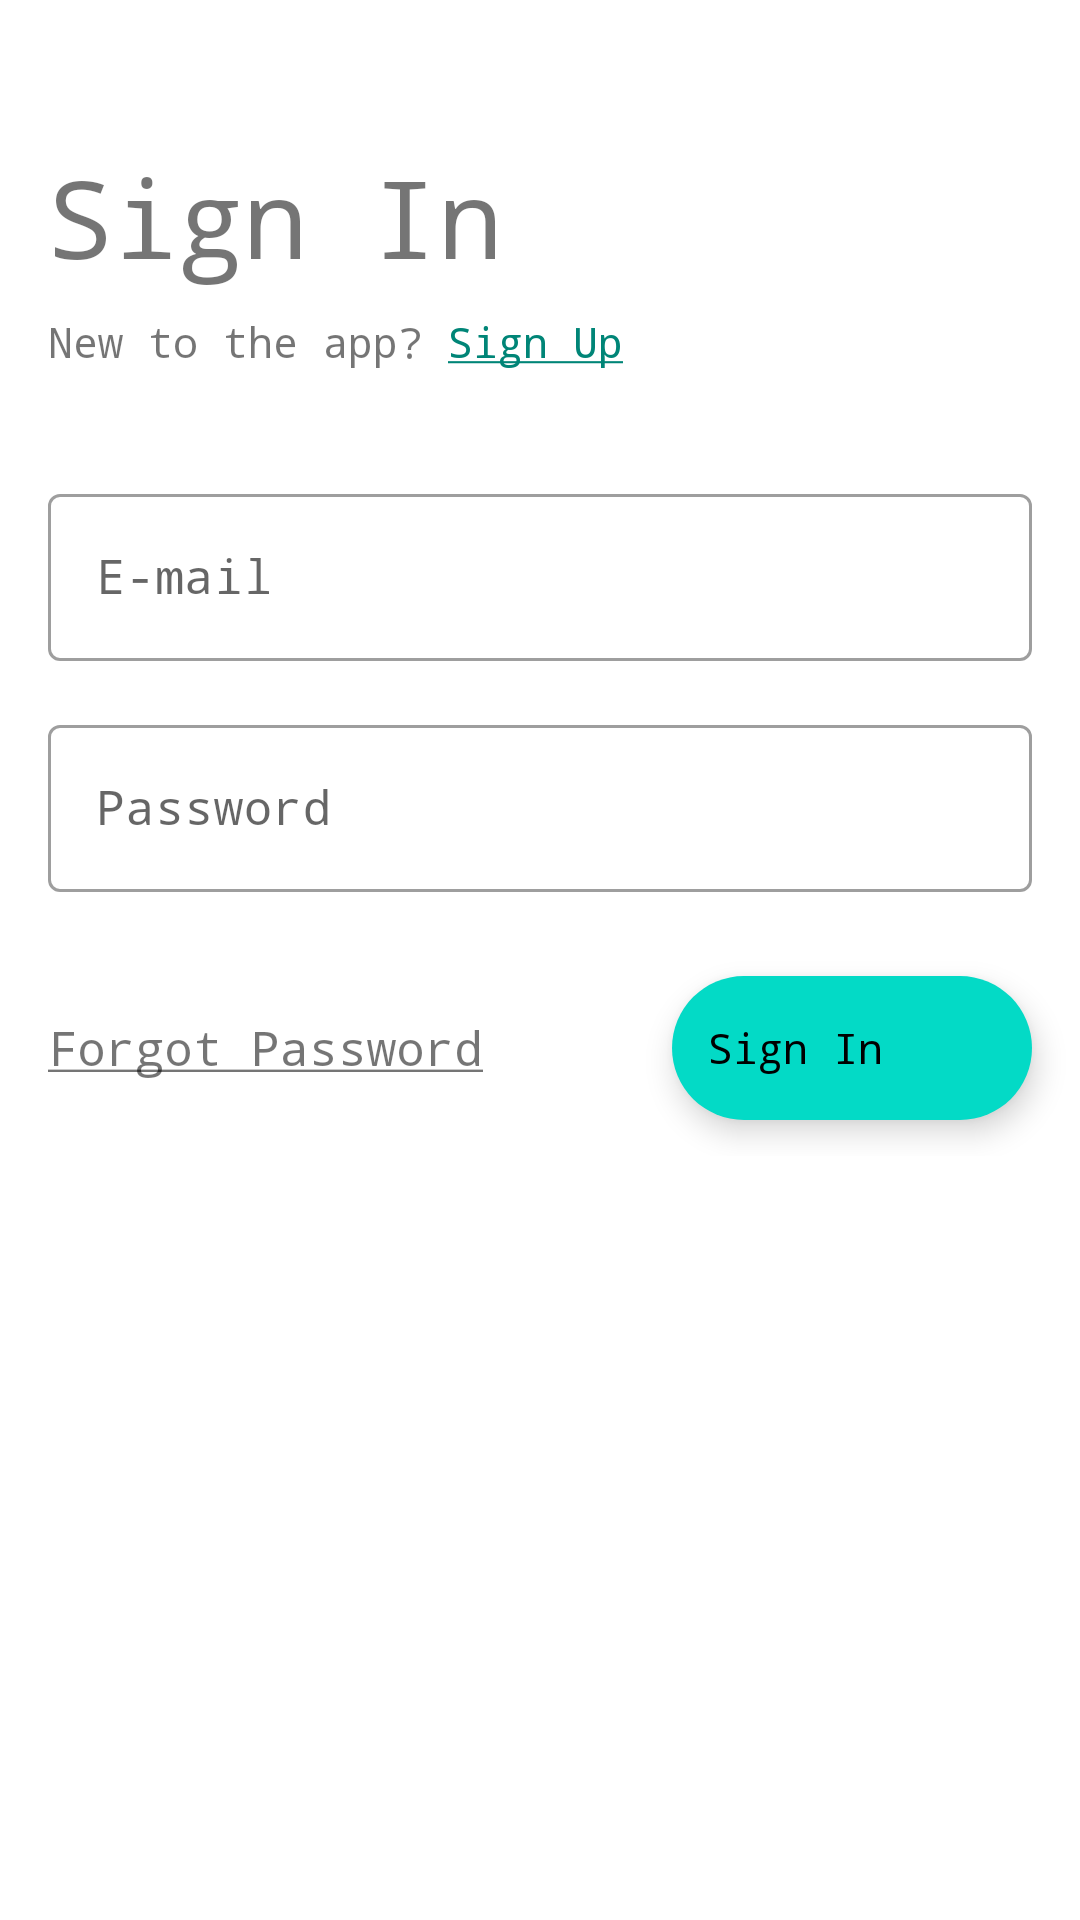

Reconstruct the res/layout file that produces this screen, plus the resources it refers to.
<!-- AndroidManifest.xml: application theme AppTheme -->
<!-- res/layout/fragment_sign_in.xml -->
<?xml version="1.0" encoding="utf-8"?>
<LinearLayout xmlns:android="http://schemas.android.com/apk/res/android"
    xmlns:app="http://schemas.android.com/apk/res-auto"
    android:layout_width="match_parent"
    android:layout_height="match_parent"
    android:animateLayoutChanges="true"
    android:layout_margin="@dimen/sign_in_margin"
    android:orientation="vertical">

    <TextView
        android:layout_width="wrap_content"
        android:layout_height="wrap_content"
        android:layout_marginLeft="@dimen/sign_in_margin_rl"
        android:layout_marginTop="48dp"
        android:layout_marginRight="@dimen/sign_in_margin_rl"
        android:layout_marginBottom="@dimen/sign_in_margin_tb"
        android:text="@string/sign_in"
        android:textSize="@dimen/sign_in_text_size" />

    <TextView
        android:id="@+id/signUpInLogin"
        android:layout_width="wrap_content"
        android:layout_height="wrap_content"
        android:layout_marginLeft="@dimen/sign_in_margin_rl"
        android:layout_marginRight="@dimen/sign_in_margin_rl"
        android:layout_marginBottom="28dp"
        android:text="@string/new_user_sign_up_text"
        android:textSize="14sp" />

    <com.google.android.material.textfield.TextInputLayout
        style="@style/Widget.MaterialComponents.TextInputLayout.OutlinedBox"
        android:layout_width="match_parent"
        android:layout_height="wrap_content"
        android:layout_marginLeft="@dimen/sign_in_margin_rl"
        android:layout_marginTop="@dimen/sign_in_margin_tb"
        android:layout_marginRight="@dimen/sign_in_margin_rl"
        android:layout_marginBottom="@dimen/sign_in_margin_tb">

        <com.google.android.material.textfield.TextInputEditText
            android:id="@+id/signInEmailEditText"
            android:layout_width="match_parent"
            android:inputType="textEmailAddress"
            android:layout_height="wrap_content"
            android:hint="@string/e_mail" />
    </com.google.android.material.textfield.TextInputLayout>

    <com.google.android.material.textfield.TextInputLayout
        style="@style/Widget.MaterialComponents.TextInputLayout.OutlinedBox"
        android:layout_width="match_parent"
        android:layout_height="wrap_content"
        android:layout_marginLeft="@dimen/sign_in_margin_rl"
        android:layout_marginTop="@dimen/sign_in_margin_tb"
        android:layout_marginRight="@dimen/sign_in_margin_rl"
        android:layout_marginBottom="@dimen/sign_in_margin_tb">

        <com.google.android.material.textfield.TextInputEditText
            android:id="@+id/signInPasswordEditText"
            android:layout_width="match_parent"
            android:inputType="textPassword"
            android:layout_height="wrap_content"
            android:hint="@string/password" />
    </com.google.android.material.textfield.TextInputLayout>

    <ImageView
        android:id="@+id/loadingIV"
        android:layout_width="50dp"
        android:layout_gravity="center_horizontal"
        android:layout_height="50dp"
        android:visibility="gone"
        android:src="@drawable/loading_circles"/>

    <RelativeLayout
        android:layout_width="match_parent"
        android:layout_height="wrap_content"
        android:layout_marginTop="@dimen/sign_in_margin_tb"
        android:layout_marginBottom="@dimen/sign_in_margin_tb"
        android:orientation="horizontal">

        <TextView
            android:id="@+id/forgotPasswordTextView"
            android:layout_width="wrap_content"
            android:layout_height="wrap_content"
            android:layout_alignParentStart="true"
            android:layout_centerVertical="true"
            android:layout_marginLeft="@dimen/sign_in_margin_rl"
            android:layout_marginTop="@dimen/sign_in_margin_tb"
            android:layout_marginRight="@dimen/sign_in_margin_rl"
            android:layout_marginBottom="@dimen/sign_in_margin_tb"
            android:text="@string/forgot_password"
            android:textSize="@dimen/forgot_password_text_size" />

        <com.google.android.material.floatingactionbutton.ExtendedFloatingActionButton
            android:id="@+id/fabSignIn"
            style="@style/Widget.MaterialComponents.FloatingActionButton"
            android:layout_width="wrap_content"
            android:layout_height="wrap_content"
            android:layout_alignParentEnd="true"
            android:layout_centerVertical="true"
            android:layout_marginLeft="@dimen/sign_in_margin_rl"
            android:layout_marginTop="@dimen/sign_in_margin_tb"
            android:layout_marginRight="@dimen/sign_in_margin_rl"
            android:layout_marginBottom="@dimen/sign_in_margin_rl"
            android:text="@string/sign_in"
            app:icon="@drawable/ic_arrow_forward_black_24dp" />

    </RelativeLayout>

</LinearLayout>
<!-- resources referenced by this layout -->
<resources>
  <dimen name="forgot_password_text_size">16sp</dimen>
  <dimen name="sign_in_margin">16dp</dimen>
  <dimen name="sign_in_margin_rl">16dp</dimen>
  <dimen name="sign_in_margin_tb">8dp</dimen>
  <dimen name="sign_in_text_size">36sp</dimen>
  <string name="e_mail">E-mail</string>
  <string name="forgot_password"><u>Forgot Password</u></string>
  <string name="new_user_sign_up_text">New to the app?
          <font color="#008577"><u>Sign Up</u></font></string>
  <string name="password">Password</string>
  <string name="sign_in">Sign In</string>
  <style name="AppTheme" parent="Theme.MaterialComponents.Light">
          
          <item name="colorPrimary">@color/colorPrimary</item>
          <item name="colorPrimaryDark">@color/colorPrimaryDark</item>
          <item name="colorAccent">@color/colorAccent</item>
          <item name="android:typeface">monospace</item>
      </style>
  <color name="colorPrimary">#008577</color>
  <color name="colorPrimaryDark">#00574B</color>
  <color name="colorAccent">#0E7065</color>
</resources>
